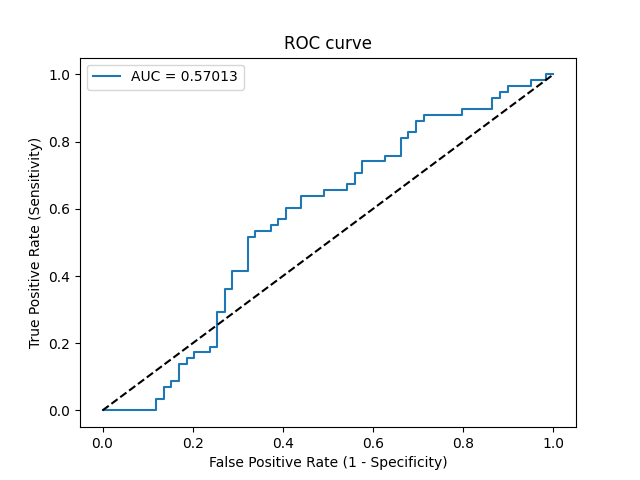

The table this chart was drawn from, first rows:
Threshold, Sensitivity, Specificity, NPV, PPV
inf, 0.0, 1.0, 0.5043, 0
0.5069, 0.0, 0.9831, 0.5, 0.0
0.5002, 0.0, 0.8814, 0.4727, 0.0
0.4994, 0.03448, 0.8814, 0.4815, 0.2222
0.4987, 0.03448, 0.8644, 0.4766, 0.2
0.4965, 0.06897, 0.8644, 0.4857, 0.3333
0.4955, 0.06897, 0.8475, 0.4808, 0.3077
0.4931, 0.08621, 0.8475, 0.4854, 0.3571
0.4928, 0.08621, 0.8305, 0.4804, 0.3333
0.4921, 0.1379, 0.8305, 0.4949, 0.4444
0.4911, 0.1379, 0.8136, 0.4898, 0.4211
0.4902, 0.1552, 0.8136, 0.4948, 0.45
0.4895, 0.1552, 0.7966, 0.4896, 0.4286
0.4894, 0.1724, 0.7966, 0.4947, 0.4545
0.4888, 0.1724, 0.7627, 0.4839, 0.4167
0.4881, 0.1897, 0.7627, 0.4891, 0.44
0.488, 0.1897, 0.7458, 0.4835, 0.4231
0.4867, 0.2931, 0.7458, 0.5176, 0.5312
0.486, 0.2931, 0.7288, 0.5119, 0.5152
0.4843, 0.3621, 0.7288, 0.5375, 0.5676
0.4838, 0.3621, 0.7119, 0.5316, 0.5526
0.4827, 0.4138, 0.7119, 0.5526, 0.5854
0.4823, 0.4138, 0.678, 0.5405, 0.5581
0.4819, 0.5172, 0.678, 0.5882, 0.6122
0.4817, 0.5172, 0.661, 0.5821, 0.6
0.4806, 0.5345, 0.661, 0.5909, 0.6078
0.4803, 0.5345, 0.6271, 0.5781, 0.5849
0.48, 0.5517, 0.6271, 0.5873, 0.5926
0.4794, 0.5517, 0.6102, 0.5806, 0.5818
0.479, 0.569, 0.6102, 0.5902, 0.5893
0.4788, 0.569, 0.5932, 0.5833, 0.5789
0.4785, 0.6034, 0.5932, 0.6034, 0.5932
0.4779, 0.6034, 0.5593, 0.5893, 0.5738
0.4774, 0.6379, 0.5593, 0.6111, 0.5873
0.4767, 0.6379, 0.5085, 0.5882, 0.5606
0.4766, 0.6552, 0.5085, 0.6, 0.5672
0.476, 0.6552, 0.4576, 0.5745, 0.5429
0.4759, 0.6724, 0.4576, 0.587, 0.5493
0.4752, 0.6724, 0.4407, 0.5778, 0.5417
0.4743, 0.7069, 0.4407, 0.6047, 0.5541
0.4742, 0.7069, 0.4237, 0.5952, 0.5467
0.4736, 0.7414, 0.4237, 0.625, 0.5584
0.473, 0.7414, 0.3729, 0.5946, 0.5375
0.4729, 0.7586, 0.3729, 0.6111, 0.5432
0.4725, 0.7586, 0.339, 0.5882, 0.5301
0.472, 0.8103, 0.339, 0.6452, 0.5465
0.4717, 0.8103, 0.322, 0.6333, 0.5402
0.4717, 0.8276, 0.322, 0.6552, 0.5455
0.4709, 0.8276, 0.3051, 0.6429, 0.5393
0.4705, 0.8621, 0.3051, 0.6923, 0.5495
0.4703, 0.8621, 0.2881, 0.68, 0.5435
0.4694, 0.8793, 0.2881, 0.7083, 0.5484
0.4671, 0.8793, 0.2034, 0.6316, 0.5204
0.4659, 0.8966, 0.2034, 0.6667, 0.5253
0.4649, 0.8966, 0.1356, 0.5714, 0.5049
0.4635, 0.931, 0.1356, 0.6667, 0.5143
0.4635, 0.931, 0.1186, 0.6364, 0.5094
0.4626, 0.9483, 0.1186, 0.7, 0.514
0.4622, 0.9483, 0.1017, 0.6667, 0.5093
0.4616, 0.9655, 0.1017, 0.75, 0.5138
... 5 more rows
